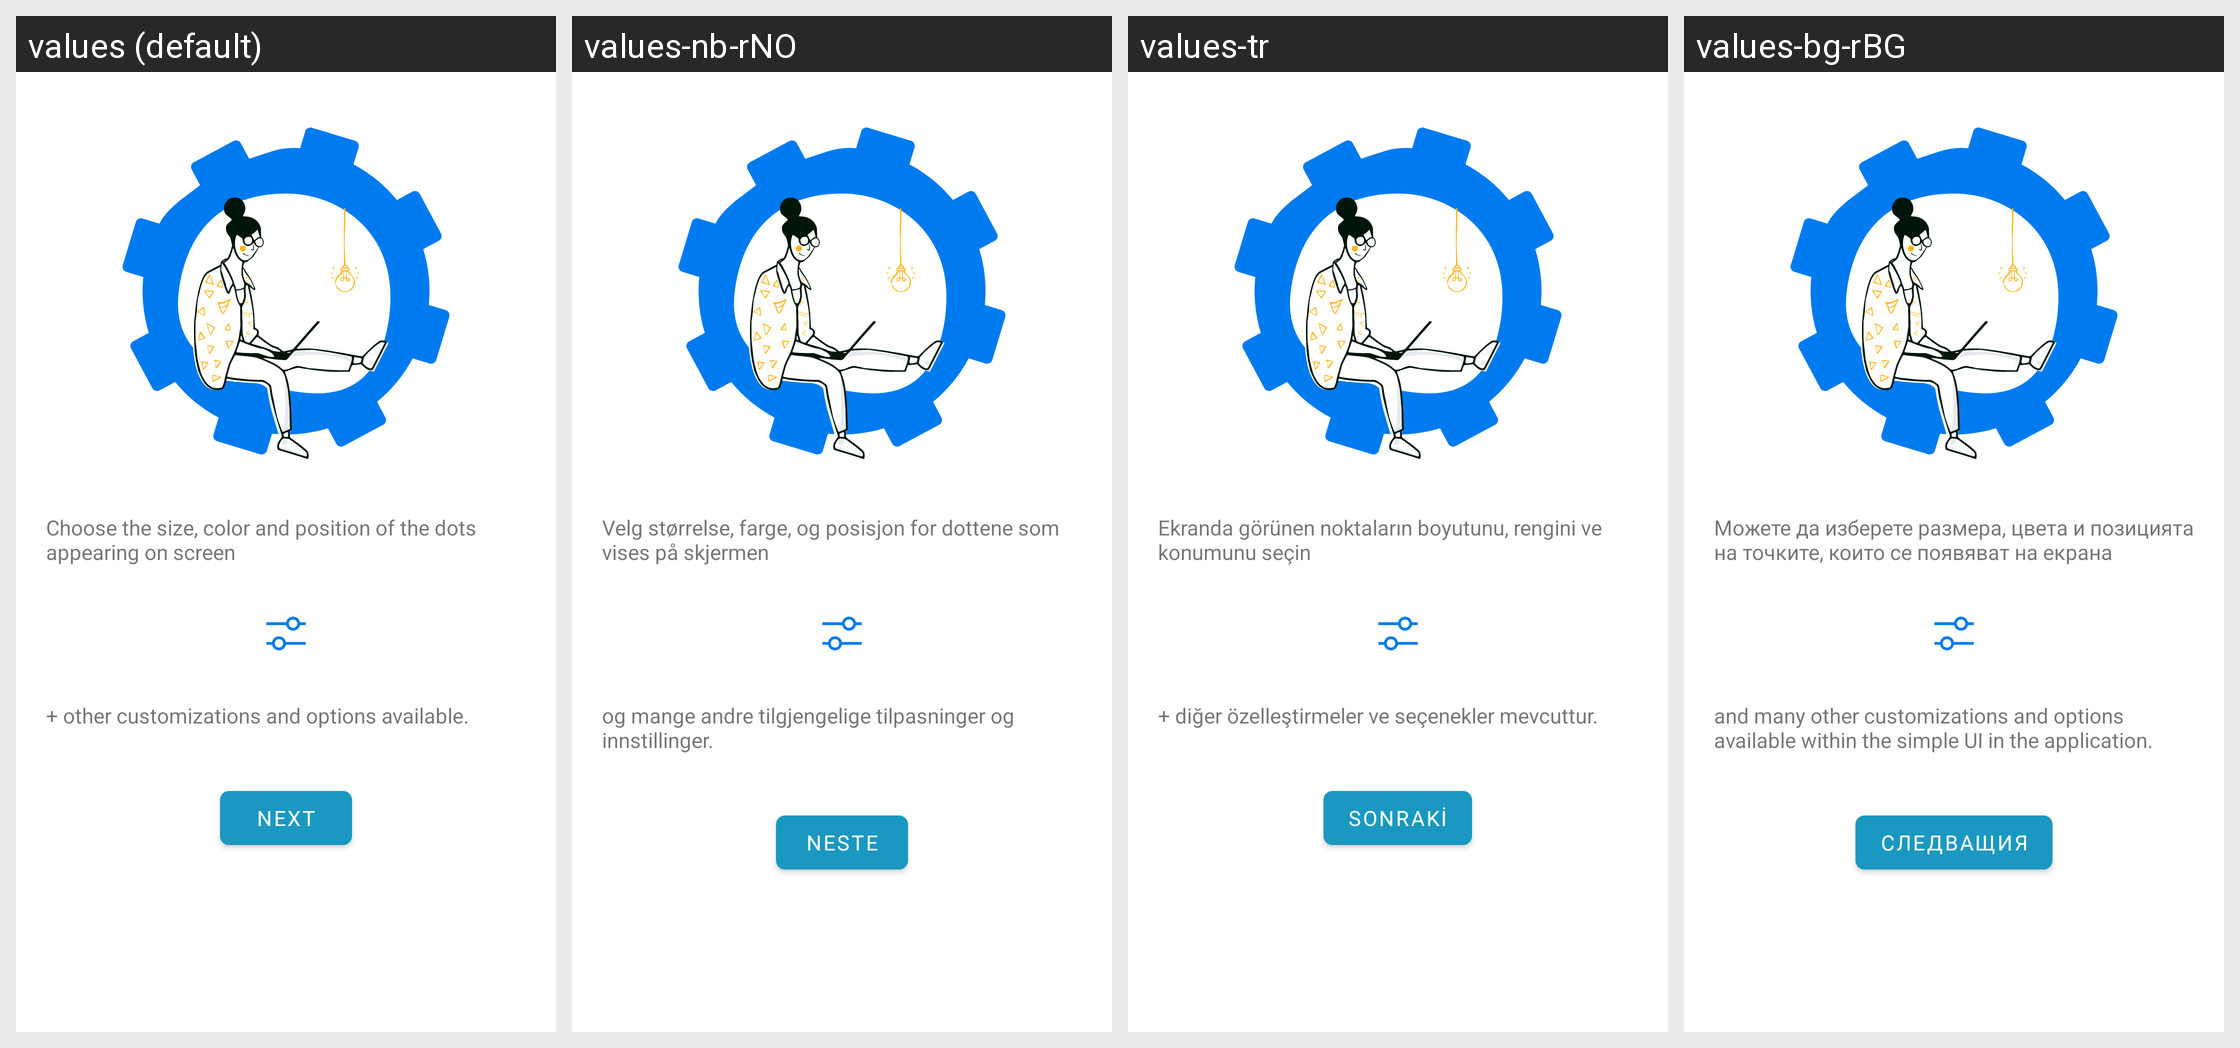

Strings drawn on this Android screen and how each of the app's shown locales translates them:
Android screen res/layout/fragment_intro_explanation.xml rendered under 4 locales, left to right: values (default), values-nb-rNO, values-tr, values-bg-rBG. Device: Nexus 5 (rendered at 1080×1920; each locale shown at half size, 540×960, under a caption strip naming it); theme Theme.Vigilante.
Other locales in the repository, not shown: values-cn, values-de-rDE, values-es, values-es-rES, values-fa, values-fil, values-fr-rFR, values-hu, values-it-rIT, values-iw, values-mk, values-mk-rMK, values-mr, values-or, values-pt-rBR, values-pt-rPT, values-ru-rRU, values-zh-rCN.
Strings drawn on this screen, with the default value and each locale's value (text and hints the layout hard-codes, and strings that could not be matched under every locale, appear in the picture but are not listed):

you_can_choose_the_size_color_and_the_position_of_the_dots_appearing_on_the_screen
  values: Choose the size, color and position of the dots appearing on screen
  values-nb-rNO: Velg størrelse, farge, og posisjon for dottene som vises på skjermen
  values-tr: Ekranda görünen noktaların boyutunu, rengini ve konumunu seçin
  values-bg-rBG: Можете да изберете размера, цвета и позицията на точките, които се появяват на екрана

and_many_other_customizations_and_options_available_within_the_simple_ui_in_the_application
  values: + other customizations and options available.
  values-nb-rNO: og mange andre tilgjengelige tilpasninger og innstillinger.
  values-tr: + diğer özelleştirmeler ve seçenekler mevcuttur.
  values-bg-rBG: and many other customizations and options available within the simple UI in the application.

next
  values: Next
  values-nb-rNO: Neste
  values-tr: Sonraki
  values-bg-rBG: Следващия
